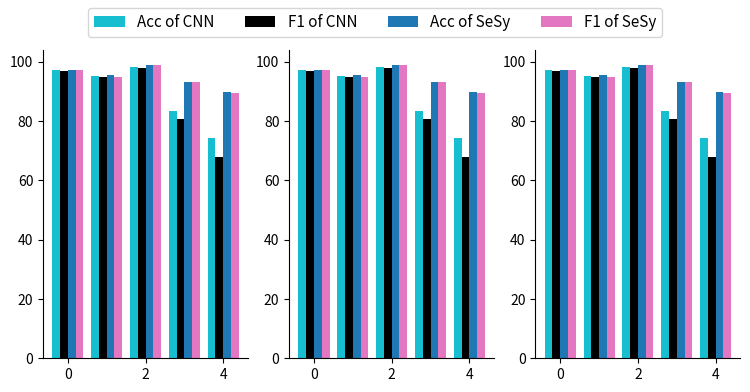

Python code for this plot:
import csv
import matplotlib.pyplot as plt
import numpy as np
import os

#
# 1. tab:blue
#
# 2. tab:orange
#
# 3. tab:green
#
# 4. tab:red
#
# 5. tab:purple
#
# 6. tab:brown
#
# 7. tab:pink
#
# 8. tab:gray
#
# 9. tab:olive
#
# 10. tab:cyan


def process():
    with open("tmp.txt", "r", encoding="utf8") as f_in:
        reader = csv.reader(f_in)
        with open("tmp2.csv", "w", encoding="utf-8") as f_out:
            writer = csv.writer(f_out)
            for item in reader:
                item = item[0].split("\t")
                print(item)
                writer.writerow([item_.split("+")[0] for item_ in item])
                # writer.writerow(["$"+"_{".join(item_.split("+"))+"}$" for item_ in item])


def process2():
    with open("data.txt", "r", encoding="utf8") as f_in:
        reader = csv.reader(f_in)
        out_str = "["
        for item in reader:
            item = item[0].split("\t")
            try:
                item = [float(i.split("+")[0]) for i in item]
            except:
                print(item)
                continue
            out_str_row = "["
            for item_ in item:
                out_str_row += "{:.2f},".format(item_)
            out_str_row += "],\n"
            out_str += out_str_row
        out_str += "]"
        print(out_str)


def plot1():
    # baselines plot

    fig = plt.figure(figsize=(9, 6))
    plt.subplots_adjust(hspace=0.4, wspace=0.3)
    labels = ["TS-FCN", "TS-RNN", "TS-CSW", "TS-ATT", "TS-GNN"]
    colors = ["tab:green", "tab:cyan", "tab:blue", "tab:pink", "tab:purple"]
    # colors = ["green", "tab:green", "tab:blue", "blue", "tab:purple"]

    plt.subplot(2, 3, 1)
    n_components_range = range(1, 6)
    f1_means = [
        [36.14, 22.79, 18.29, 12.45, 0.83],
        [73.27, 68.19, 59.82, 46.99, 32.71],
        [75.37, 67.46, 60.62, 49.36, 33.05],
        [74.11, 67.63, 60.15, 48.19, 29.73],
        [72.22, 65.98, 56.43, 42.78, 26.09]
    ]
    for i in range(5):
        xpos = np.array(n_components_range) + 0.15 * (i - 2)
        plt.bar(
            xpos,
            f1_means[i],
            width=0.15,
            color=colors[i],
            label=labels[i]
        )
    plt.ylim(0, 110)
    plt.xticks(n_components_range, ["50%", "40%", "30%", "20%", "10%"],)
    # plt.legend(["TS-FCN", "TS-RNN","TS-CSW", "LSTMATT", "GNN"], loc=9,prop={'size': 8}, ncol=3)
    plt.xlabel("SRS")
    plt.ylabel("$F_1$ score")
    plt.title("Tweet AC")
    fig.legend(labels, loc="upper center", ncol=5, prop={'size': 12})
    plt.hlines(50, 0.5, 5.5, color="red", ls="--")
    ax = plt.gca()
    ax.spines['top'].set_visible(False)
    ax.spines["right"].set_visible(False)
    # plt.text(0.4, 55, "50 $F_1$", fontsize=14)

    plt.subplot(2, 3, 4)
    n_components_range = range(1, 6)
    f1_means = [
        [43.31, 30.47, 7.95, 4.77, 0.21],
        [56.99, 49.87, 40.78, 21.25, 9.62],
        [64.22, 55.76, 45.42, 28.95, 13.30],
        [50.85, 41.31, 27.81, 16.58, 7.85],
        [62.41, 42.49, 31.35, 25.06, 4.81]
    ]
    for i in range(5):
        xpos = np.array(n_components_range) + 0.15 * (i - 2)
        plt.bar(
            xpos,
            f1_means[i],
            width=0.15,
            color=colors[i],
            label=labels[i]
        )
    plt.ylim(0, 110)
    plt.xticks(n_components_range, ["50%", "40%", "30%", "20%", "10%"],)
    # plt.legend(["TS-FCN", "TS-RNN","TS-CSW", "LSTMATT", "GNN"], loc=9,prop={'size': 8}, ncol=3)
    plt.xlabel("SRS")
    plt.ylabel("$F_1$ score")
    plt.title("Tweet ADG")
    plt.hlines(50, 0.5, 5.5, color="red", ls="--")
    ax = plt.gca()
    ax.spines['top'].set_visible(False)
    ax.spines["right"].set_visible(False)
    # plt.text(0.4, 55, "50 $F_1$", fontsize=14)

    plt.subplot(2, 3, 2)
    n_components_range = range(1, 6)
    f1_means = [
        [36.35, 30.43, 19.96, 12.42, 0.00],
        [65.55, 60.52, 53.30, 43.11, 24.23],
        [72.30, 62.47, 54.43, 36.91, 27.33],
        [64.16, 60.30, 52.29, 39.92, 26.11],
        [69.01, 60.46, 52.45, 39.57, 23.84]
    ]
    for i in range(5):
        xpos = np.array(n_components_range) + 0.15 * (i - 2)
        plt.bar(
            xpos,
            f1_means[i],
            width=0.15,
            color=colors[i],
            label=labels[i]
        )
    plt.ylim(0, 110)
    plt.xticks(n_components_range, ["50%", "40%", "30%", "20%", "10%"],)
    # plt.legend(["TS-FCN", "TS-RNN","TS-CSW", "LSTMATT", "GNN"], loc=9,prop={'size': 8}, ncol=3)
    plt.xlabel("SRS")
    plt.ylabel("$F_1$ score")
    plt.title("Reddit AC")
    plt.hlines(50, 0.5, 5.5, color="red", ls="--")
    ax = plt.gca()
    ax.spines['top'].set_visible(False)
    ax.spines["right"].set_visible(False)
    # plt.text(0.4, 55, "50 $F_1$", fontsize=14)

    plt.subplot(2, 3, 5)
    n_components_range = range(1, 6)
    f1_means = [
        [33.10, 14.22, 5.96, 4.38, 0.09],
        [41.27, 34.32, 25.29, 13.73, 5.08],
        [49.36, 45.50, 19.90, 12.46, 15.13],
        [41.01, 31.39, 22.59, 13.74, 4.70],
        [45.43, 42.88, 33.34, 24.88, 7.00]
    ]
    for i in range(5):
        xpos = np.array(n_components_range) + 0.15 * (i - 2)
        plt.bar(
            xpos,
            f1_means[i],
            width=0.15,
            color=colors[i],
            label=labels[i]
        )
    plt.ylim(0, 110)
    plt.xticks(n_components_range, ["50%", "40%", "30%", "20%", "10%"],)
    # plt.legend(["TS-FCN", "TS-RNN","TS-CSW", "LSTMATT", "GNN"], loc=9,prop={'size': 8}, ncol=3)
    plt.xlabel("SRS")
    plt.ylabel("$F_1$ score")
    plt.title("Reddit ADG")
    plt.hlines(50, 0.5, 5.5, color="red", ls="--")
    ax = plt.gca()
    ax.spines['top'].set_visible(False)
    ax.spines["right"].set_visible(False)
    # plt.text(0.4, 55, "50 $F_1$", fontsize=14)

    plt.subplot(2, 3, 3)
    n_components_range = range(1, 6)
    f1_means = [
        [0.80, 0.40,  0.80, 0, 0.00],
        [16.92, 12.60, 11.43, 4.39, 2.41],
        [13.16, 7.98, 6.19, 6.51, 5.97],
        [17.47, 12.01, 8.28, 5.78, 1.14],
        [23.42, 17.45, 15.62, 9.82, 0.98]
    ]
    for i in range(5):
        xpos = np.array(n_components_range) + 0.15 * (i - 2)
        plt.bar(
            xpos,
            f1_means[i],
            width=0.15,
            color=colors[i],
            label=labels[i]
        )
    plt.ylim(0, 110)
    plt.xticks(n_components_range, ["50%", "40%", "30%", "20%", "10%"], )
    # plt.legend(["TS-FCN", "TS-RNN","TS-CSW", "LSTMATT", "GNN"], loc=9,prop={'size': 8}, ncol=3)
    plt.xlabel("SRS")
    plt.ylabel("$F_1$ score")
    plt.title("Weibo AC")
    plt.hlines(50, 0.5, 5.5, color="red", ls="--")
    ax = plt.gca()
    ax.spines['top'].set_visible(False)
    ax.spines["right"].set_visible(False)
    # plt.text(0.4, 55, "50 $F_1$", fontsize=14)

    plt.subplot(2, 3, 6)
    n_components_range = range(1, 6)
    f1_means = [
        [2.84, 0.72, 0.87, 0.00, 0.00],
        [12.58, 10.21, 6.42, 1.58, 2.77],
        [17.55, 5.41, 4.92, 4.87, 8.14],
        [11.14, 9.84, 6.21, 2.62, 2.25],
        [33.41, 27.59, 13.38, 6.72, 1.12]
    ]
    for i in range(5):
        xpos = np.array(n_components_range) + 0.15 * (i - 2)
        plt.bar(
            xpos,
            f1_means[i],
            width=0.15,
            color=colors[i],
            label=labels[i]
        )
    plt.ylim(0, 110)
    plt.xticks(n_components_range, ["50%", "40%", "30%", "20%", "10%"], )
    # plt.legend(["TS-FCN", "TS-RNN","TS-CSW", "LSTMATT", "GNN"], loc=9,prop={'size': 8}, ncol=3)
    plt.xlabel("SRS")
    plt.ylabel("$F_1$ score")
    plt.title("Weibo ADG")
    plt.hlines(50, 0.5, 5.5, color="red", ls="--")
    ax = plt.gca()
    ax.spines['top'].set_visible(False)
    ax.spines["right"].set_visible(False)
    # plt.text(0.4, 55, "50 $F_1$", fontsize=14)
    # fig.legend(labels, loc="upper center", ncol=5)
    plt.savefig("fig4-1.pdf", bbox_inches="tight")
    plt.show()


def plot2():
    plt.figure(figsize=(9, 5))
    plt.subplots_adjust(hspace=0.5, wspace=0.3)
    colors = ["tab:green", "tab:cyan", "tab:blue", "tab:pink", "tab:purple"]

    ax1 = plt.subplot(2, 2, 1)
    ax2 = ax1.twinx()
    n_components_range = range(0, 5)
    f1_means = [
        [1.06, 0.01, 0.81, 0.68, 0.29],
        [0.22, 0.63, 0.65, 0.53, 0.37],
        [2.92, 0.76, 1.21, 0.29, 0.79],
        [0.48, 0.86, 0.81, 0.55, 0.13],
        [0.33, 1.60, 0.85, 2.42, 0.05]
    ]
    # f1_relatives = [
    #     [1.57,0.01,0.99,0.22,0.95],
    #     [0.28,0.78,0.76,1.22,0.93],
    #     [3.84,0.94,1.41,0.72,0.91],
    #     [0.63,1.06,0.94,0.69,1.23],
    #     [0.46,2.09,1.02,3.00,0.81]
    # ]
    # for i, f1_mean in enumerate(f1_means):
    #     ax1.plot(f1_mean, c=colors[i])

    # for i, f1_relative in enumerate(f1_relatives):
    #     ax2.plot(f1_relative,"o-", c=colors[i], )
    # plt.ylim(0, 110)
    # ax1.set_ylim(0,4)
    # ax2.set_ylim(0,4)
    plt.xticks(n_components_range, ["50%", "40%", "30%", "20%", "10%"][::-1], )
    plt.legend(["TS-FCN", "TS-RNN", "TS-CSW", "LSTMATT", "GNN"],
               loc=9, prop={'size': 8}, ncol=3)
    plt.xlabel("SRS")
    plt.ylabel("$F_1$ score")
    plt.title("Reddit VLC BPW=4.17")

    # plt.hlines(50, 0.5, 5.5, color="red", ls="--")
    ax = plt.gca()
    ax.spines['top'].set_visible(False)
    ax.spines["right"].set_visible(False)

    plt.savefig("fig3-5.pdf", bbox_inches="tight")
    plt.show()


def plot3():
    fig = plt.figure(figsize=(18, 8))
    plt.subplots_adjust(hspace=0.5, wspace=0.2)
    colors = ["tab:green", "tab:cyan", "tab:blue", "tab:pink", "tab:purple"]
    labels = ["TS-FCN", "TS-RNN", "TS-CSW", "TS-ATT", "TS-GNN"]
    n_components_range = range(0, 10)

    ax1 = plt.subplot(3, 2, 1)
    plt.xticks(n_components_range, ["0.45", "1.46", "2.38", "3.23",
                                    "4.00", "4.69", "5.30", "5.82", "5.28", "6.71"], rotation=45)
    f1_gains = [
        [1.4, 1.58, 2.15, -0.29, 2.13, 5.62, 16.4, 34.61, 20.54, 8.54],
        [0.54, 0.1, 0.18, 0.6, 0.49, 0.22, 2.85, 1.86, 0.77, 1.96],
        [1.55, 0.06, 0.34, 0.18, 1.23, 1.34, 2.85, 3.58, 1.77, 1.75, ],
        [1.6, 0.02, 0.5, 0.14, 0.76, 0.78, 1.32, 5.19, 1.33, 0.81],
        [1.36, 0.95, 1.3, 1.3, 1.57, 1.12, 4.98, 4.21, 12.41, 6.75]
    ]
    f1_means = [
        [86.21, 84.93, 79.33, 77.74, 69.13, 59.13, 37.70, 12.97, 3.36, 0.00],
        [89.21, 89.00, 84.19, 82.02, 75.67, 74.03, 64.13, 54.77, 35.02, 24.23],
        [88.88, 89.51, 84.86, 81.49, 74.89, 72.58, 61.63, 55.01, 38.87, 27.33],
        [88.88, 88.92, 84.42, 81.58, 65.59, 72.88, 64.02, 52.35, 34.53, 26.11],
        [87.72, 86.86, 81.87, 77.84, 70.74, 64.17, 52.78, 45.73, 26.82, 23.84],
    ]
    for i in range(5):
        xpos = np.array(n_components_range) + 0.15 * (i - 2)
        ax1.bar(
            xpos,
            f1_gains[i],
            width=0.15,
            color=colors[i],
            label=labels[i]
        )
    # plt.legend(["TS-FCN", "TS-RNN", "TS-CSW", "LSTMATT", "GNN"], loc=2, prop={'size': 9}, ncol=3)
    ax2 = ax1.twinx()
    for i, f1_mean in enumerate(f1_means):
        ax2.plot(f1_mean, label=labels[i],
                 c=colors[i], linewidth=2.5, alpha=0.8)
    ax1.set_ylabel("$F_1$ gains")
    ax1.set_ylim(0, 10)
    ax2.set_ylabel("$F_1$ of baselines")
    # ax2.set_ylim(0, 140)

    ax1.set_xlabel("BPW", loc="right", fontsize=12)
    plt.title("Reddit AC SRS=10%")

    ax1 = plt.subplot(3, 2, 2)
    plt.xticks(n_components_range, ["0.45", "1.46", "2.38", "3.23",
                                    "4.00", "4.69", "5.30", "5.82", "5.28", "6.71"], rotation=45)
    f1_gains = [
        [2.9, 1.76, 1.19, 0.73, 0.54, 0.63, 1.85, 5.35, 8.37, 16.49],
        [0.21, 0.19, 0.24, 0.17, 0.5, 0.75, 0.97, 1.42, 2.8, 0.72, ],
        [0.09, 0.11, 0.24, 0.06, 0.43, 1.07, 1.46, 0.05, 0.24, 0.83],
        [0.06, 0.27, 0.23, 0.31, 0.59, 1.12, 1.43, 1.78, 1.81, 1.65],
        [0.07, 0.25, 0.16, 0.11, 0.38, 0.84, 0.97, 1.95, 1.43, -0.1]
    ]
    f1_means = [
        [90.29, 90.55, 88.70, 87.74, 85.60, 83.70, 79.44, 70.56, 58.70, 36.35],
        [95.33, 94.70, 93.12, 91.79, 89.70, 87.80, 85.70, 81.29, 74.63, 65.55],
        [95.50, 95.12, 93.63, 91.55, 89.25, 88.02, 85.19, 83.19, 77.62, 72.30],
        [95.31, 94.62, 93.28, 92.00, 89.90, 88.15, 85.44, 80.77, 74.75, 64.16],
        [95.01, 93.84, 92.12, 90.86, 88.23, 85.79, 83.26, 79.10, 74.61, 68.81],
    ]
    for i in range(5):
        xpos = np.array(n_components_range) + 0.15 * (i - 2)
        ax1.bar(
            xpos,
            f1_gains[i],
            width=0.15,
            color=colors[i],
            label=labels[i]
        )
    # plt.legend(["TS-FCN", "TS-RNN", "TS-CSW", "LSTMATT", "GNN"], loc=2, prop={'size': 9}, ncol=3)
    ax2 = ax1.twinx()
    for i, f1_mean in enumerate(f1_means):
        ax2.plot(f1_mean, label=labels[i],
                 c=colors[i], linewidth=2.5, alpha=0.8)
    ax1.set_ylabel("$F_1$ gains")
    ax1.set_ylim(0, 10)
    ax2.set_ylabel("$F_1$ of baselines")
    # ax2.set_ylim(0, 140)
    plt.xlabel("BPW")
    plt.title("Reddit AC SRS=50%")

    ax1 = plt.subplot(3, 2, 3)
    plt.xticks(n_components_range, ["0.37", "1.39", "2.40", "3.23",
                                    "4.18", "4.96", "5.68", "6.33", "6.94", "7.54"], rotation=45)
    f1_gains = [
        [3.94, 3.97, 0.3, 0.18, 4.14, 5.07, 12.7, 32, 25.81, 16.19],
        [7.07, 3.56, 5.28, -0.06, 0.19, 0.08, -1.62, 0.09, 2.53, 3.22],
        [7.08, 5.48, 5.79, 0.43, 4.65, 1.7, 0.59, 0.69, 2.2, 1.59, ],
        [6.97, 5.94, 6, -0.54, 0.98, 1.32, 0.89, 2.26, 6.65, 4.6],
        [5.32, 4.53, 4.49, 0.68, 2.97, 1.02, 2.75, 5.69, 5.06, 8.51]
    ]
    f1_means = [
        [58.34, 59.77, 61.49, 63.34, 50.08, 54.15, 32.51, 4.98, 2.21, 0.83],
        [62.71, 66.08, 64.68, 69.74, 63.60, 71.43, 65.38, 53.63, 47.29, 32.71],
        [63.42, 65.55, 64.19, 71.44, 61.32, 70.85, 65.61, 54.18, 51.19, 33.05],
        [62.98, 64.18, 62.44, 70.42, 61.07, 70.07, 63.80, 52.56, 44.02, 29.73],
        [60.43, 61.99, 62.11, 66.55, 56.67, 65.26, 57.56, 44.48, 39.69, 26.09],
    ]
    for i in range(5):
        xpos = np.array(n_components_range) + 0.15 * (i - 2)
        ax1.bar(
            xpos,
            f1_gains[i],
            width=0.15,
            color=colors[i],
            label=labels[i]
        )
    # plt.legend(["TS-FCN", "TS-RNN", "TS-CSW", "LSTMATT", "GNN"], loc=2, prop={'size': 9}, ncol=3)
    ax2 = ax1.twinx()
    for i, f1_mean in enumerate(f1_means):
        ax2.plot(f1_mean, label=labels[i],
                 c=colors[i], linewidth=2.5, alpha=0.8)
    ax1.set_ylabel("$F_1$ gains")
    ax1.set_ylim(0, 10)
    ax2.set_ylabel("$F_1$ of baselines")
    # ax2.set_ylim(0, 140)
    plt.xlabel("BPW")
    plt.title("Tweet AC SRS=10%")

    ax1 = plt.subplot(3, 2, 4)
    plt.xticks(n_components_range, ["0.37", "1.39", "2.40", "3.23",
                                    "4.18", "4.96", "5.68", "6.33", "6.94", "7.54"], rotation=45)
    f1_gains = [
        [-0.32, -0.14, 0.17, 0.02, 5.75, 4.64, 3.26, 8.23, 20.85, 23.95],
        [0.36, 0.05, 0.6, 0.04, -0.09, 0.31, 0.07, 0.24, 0.29, 2.97],
        [0.16, -0.29, -0.06, -0.57, -0.35, 0.54, 0.07, -0.07, 2.03, 2.44],
        [0.04, 0.16, 0.56, 0.16, 0.39, 0.02, -0.13, 0.13, 0.06, 1.14],
        [0.52, 0.64, 0.07, -0.45, 0.09, -0.21, 0.53, 0.13, 3.25, 1.24]
    ]
    f1_means = [
        [89.83, 88.57, 86.07, 85.31, 77.51, 77.39, 74.26, 63.52, 46.30, 36.14],
        [93.74, 92.90, 91.41, 91.26, 90.62, 89.11, 87.99, 85.18, 80.29, 73.29],
        [94.72, 94.33, 92.91, 91.97, 91.23, 88.85, 88.25, 86.19, 80.40, 75.37],
        [93.88, 92.73, 91.44, 91.30, 90.46, 88.67, 87.88, 85.34, 81.04, 74.11],
        [92.63, 91.98, 90.19, 90.27, 88.82, 87.84, 85.20, 82.90, 76.03, 72.22],
    ]
    for i in range(5):
        xpos = np.array(n_components_range) + 0.15 * (i - 2)
        ax1.bar(
            xpos,
            f1_gains[i],
            width=0.15,
            color=colors[i],
            label=labels[i]
        )
    # plt.legend(["TS-FCN", "TS-RNN", "TS-CSW", "LSTMATT", "GNN"], loc=2, prop={'size': 9}, ncol=3)
    ax2 = ax1.twinx()
    for i, f1_mean in enumerate(f1_means):
        ax2.plot(f1_mean, label=labels[i],
                 c=colors[i], linewidth=2.5, alpha=0.8)
    ax1.set_ylabel("$F_1$ gains")
    ax1.set_ylim(0, 10)
    ax2.set_ylabel("$F_1$ of baselines")
    # ax2.set_ylim(0, 140)
    plt.xlabel("BPW")
    plt.title("Tweet AC SRS=50%")

    ax1 = plt.subplot(3, 2, 5)
    plt.xticks(n_components_range, ["0.24", "1.17", "2.00", "2.66", "3.27", "3.76", "4.20", "4.52", "4.88", "5.09"],
               rotation=45)
    f1_gains = [
        [20.7, 16.36, 33.69, 30.48, 29.57, 20.51, 8.36, 11.09, 6.72, 8.46],
        [6.18, 5.68, 14.96, 16.06, 11.13, 11.95, 11.21, 6.98, 11.18, 7.28],
        [13.3, 9.66, 15.19, 16.58, 11.26, 7.75, 11.15, 9.21, 6.64, 1.82],
        [8.43, 3.61, 13.63, 13.39, 10.17, 11.59, 7.14, 6.92, 5.07, 3.34],
        [9.95, 8.97, 16.24, 22.82, 17.46, 18.85, 17.92, 12.74, 10.42, 11.18]
    ]
    f1_means = [
        [49.21, 38.29, 11.48, 0, 0, 0, 0, 0, 0, 0],
        [66.58, 52.31, 35.89, 17.47, 14.08, 6.34, 3.55, 3.75, 1.32, 2.41],
        [65.12, 52.25, 36.00, 15.87, 12.44, 7.69, 2.13, 5.12, 5.26, 5.97],
        [64.87, 53.77, 36.46, 18.41, 14.86, 6.36, 2.77, 4.05, 3.11, 1.14],
        [61.86, 46.09, 28.40, 6.17, 7.49, 2.61, 1.02, 1.07, 1.16, 0.98],
    ]
    for i in range(5):
        xpos = np.array(n_components_range) + 0.15 * (i - 2)
        ax1.bar(
            xpos,
            f1_gains[i],
            width=0.15,
            color=colors[i],
            label=labels[i]
        )
    # plt.legend(["TS-FCN", "TS-RNN", "TS-CSW", "LSTMATT", "GNN"], loc=2, prop={'size': 9}, ncol=3)
    ax2 = ax1.twinx()
    for i, f1_mean in enumerate(f1_means):
        ax2.plot(f1_mean, label=labels[i],
                 c=colors[i], linewidth=2.5, alpha=0.8)
    ax1.set_ylabel("$F_1$ gains")
    ax1.set_ylim(0, 30)
    ax2.set_ylabel("$F_1$ of baselines")
    # ax2.set_ylim(0, 140)
    plt.xlabel("BPW")
    plt.title("Weibo AC SRS=10%")

    ax1 = plt.subplot(3, 2, 6)
    plt.xticks(n_components_range, ["0.24", "1.17", "2.00", "2.66", "3.27", "3.76", "4.20", "4.52", "4.88", "5.09"],
               rotation=45)
    f1_gains = [
        [7.41, 19.48, 28.66, 36.14, 47.45, 55.61, 50.63, 51.72, 48.67, 51.15],
        [2.83, 5.8, 12.94, 17.66, 22.5, 23.56, 26.13, 29.77, 29.42, 30.49],
        [3.82, 7.42, 13.61, 18.17, 28.82, 28.71, 39.23, 40.12, 33.58, 34.15],
        [3.36, 6.63, 11.44, 15.6, 23.28, 26.19, 24.19, 29.23, 24.55, 22.45],
        [3.01, 8.92, 19.2, 20.92, 28.36, 27.15, 27.15, 39.92, 27.16, 40.31]
    ]
    f1_means = [
        [82.28, 66.34, 52.07, 41.46, 24.86, 10.37, 10.58, 2.44, 3.42, 0.80],
        [89.32, 80.84, 68.86, 60.14, 44.87, 36.57, 28.99, 23.20, 19.64, 16.92],
        [89.23, 80.14, 69.45, 59.11, 40.44, 32.82, 21.86, 15.12, 19.39, 13.16],
        [89.17, 80.38, 69.97, 60.65, 44.08, 35.19, 27.79, 21.17, 16.93, 17.47],
        [88.00, 76.30, 60.34, 53.07, 44.39, 43.39, 39.48, 27.16, 37.52, 23.42],
    ]
    for i in range(5):
        xpos = np.array(n_components_range) + 0.15 * (i - 2)
        ax1.bar(
            xpos,
            f1_gains[i],
            width=0.15,
            color=colors[i],
            label=labels[i]
        )
    # plt.legend(["TS-FCN", "TS-RNN", "TS-CSW", "LSTMATT", "GNN"], loc=2, prop={'size': 9}, ncol=3)
    ax2 = ax1.twinx()
    for i, f1_mean in enumerate(f1_means):
        ax2.plot(f1_mean, label=labels[i],
                 c=colors[i], linewidth=2.5, alpha=0.8)
    ax1.set_ylabel("$F_1$ gains")
    ax1.set_ylim(0, 30)
    ax2.set_ylabel("$F_1$ of baselines")
    # ax2.set_ylim(0, 140)
    plt.xlabel("BPW")
    plt.title("Weibo AC SRS=50%")

    fig.legend(labels, loc="upper center", ncol=5, prop={'size': 15})
    plt.savefig("fig3-5.pdf", bbox_inches="tight")
    plt.show()


def plot4():
    fig = plt.figure(figsize=(18, 8))
    plt.subplots_adjust(hspace=0.5, wspace=0.2)
    colors = ["tab:green", "tab:cyan", "tab:blue", "tab:pink", "tab:purple"]
    labels = ["TS-FCN", "TS-RNN", "TS-CSW", "TS-ATT", "TS-GNN"]
    n_components_range = range(0, 10)

    ax1 = plt.subplot(3, 2, 1)
    plt.xticks(n_components_range, ["0.45", "1.46", "2.38", "3.23",
                                    "4.00", "4.69", "5.30", "5.82", "5.28", "6.71"], rotation=45)
    f1_gains = [
        [1.4, 1.58, 2.15, -0.29, 2.13, 5.62, 16.4, 34.61, 20.54, 8.54],
        [0.54, 0.1, 0.18, 0.6, 0.49, 0.22, 2.85, 1.86, 0.77, 1.96],
        [1.55, 0.06, 0.34, 0.18, 1.23, 1.34, 2.85, 3.58, 1.77, 1.75, ],
        [1.6, 0.02, 0.5, 0.14, 0.76, 0.78, 1.32, 5.19, 1.33, 0.81],
        [1.36, 0.95, 1.3, 1.3, 1.57, 1.12, 4.98, 4.21, 12.41, 6.75]
    ]
    f1_means = [
        [86.21, 84.93, 79.33, 77.74, 69.13, 59.13, 37.70, 12.97, 3.36, 0.00],
        [89.21, 89.00, 84.19, 82.02, 75.67, 74.03, 64.13, 54.77, 35.02, 24.23],
        [88.88, 89.51, 84.86, 81.49, 74.89, 72.58, 61.63, 55.01, 38.87, 27.33],
        [88.88, 88.92, 84.42, 81.58, 65.59, 72.88, 64.02, 52.35, 34.53, 26.11],
        [87.72, 86.86, 81.87, 77.84, 70.74, 64.17, 52.78, 45.73, 26.82, 23.84],
    ]
    f1_gains = np.array(f1_gains)
    f1_means = np.array(f1_means)
    for i in range(5):
        xpos = np.array(n_components_range) + 0.15 * (i - 2)
        ax1.bar(
            xpos,
            f1_means[i],
            width=0.15,
            color=colors[i],
            label=labels[i], alpha=0.

        )

    for i in range(5):
        xpos = np.array(n_components_range) + 0.15 * (i - 2)
        ax1.bar(
            xpos,
            bottom=f1_means[i],
            height=f1_gains[i],
            width=0.15,
            color=colors[i],
            label=labels[i],
        )

    # plt.legend(["TS-FCN", "TS-RNN", "TS-CSW", "LSTMATT", "GNN"], loc=2, prop={'size': 9}, ncol=3)
    # ax2 = ax1.twinx()
    # for i, f1_mean in enumerate(f1_means):
    #     ax2.plot(f1_mean, label=labels[i], c=colors[i])
    ax1.set_ylabel("$F_1$ scores")
    # ax1.set_ylim(0, 10)
    # ax2.set_ylabel("$F_1$ of baselines")
    # ax2.set_ylim(0, 140)

    plt.xlabel("BPW")
    plt.title("Reddit AC SRS=10%")

    ax1 = plt.subplot(3, 2, 2)
    plt.xticks(n_components_range, ["0.45", "1.46", "2.38", "3.23",
                                    "4.00", "4.69", "5.30", "5.82", "5.28", "6.71"], rotation=45)
    f1_gains = [
        [2.9, 1.76, 1.19, 0.73, 0.54, 0.63, 1.85, 5.35, 8.37, 16.49],
        [0.21, 0.19, 0.24, 0.17, 0.5, 0.75, 0.97, 1.42, 2.8, 0.72, ],
        [0.09, 0.11, 0.24, 0.06, 0.43, 1.07, 1.46, 0.05, 0.24, 0.83],
        [0.06, 0.27, 0.23, 0.31, 0.59, 1.12, 1.43, 1.78, 1.81, 1.65],
        [0.07, 0.25, 0.16, 0.11, 0.38, 0.84, 0.97, 1.95, 1.43, -0.1]
    ]
    f1_means = [
        [90.29, 90.55, 88.70, 87.74, 85.60, 83.70, 79.44, 70.56, 58.70, 36.35],
        [95.33, 94.70, 93.12, 91.79, 89.70, 87.80, 85.70, 81.29, 74.63, 65.55],
        [95.50, 95.12, 93.63, 91.55, 89.25, 88.02, 85.19, 83.19, 77.62, 72.30],
        [95.31, 94.62, 93.28, 92.00, 89.90, 88.15, 85.44, 80.77, 74.75, 64.16],
        [95.01, 93.84, 92.12, 90.86, 88.23, 85.79, 83.26, 79.10, 74.61, 68.81],
    ]
    for i in range(5):
        xpos = np.array(n_components_range) + 0.15 * (i - 2)
        ax1.bar(
            xpos,
            f1_gains[i],
            width=0.15,
            color=colors[i],
            label=labels[i]
        )
    # plt.legend(["TS-FCN", "TS-RNN", "TS-CSW", "LSTMATT", "GNN"], loc=2, prop={'size': 9}, ncol=3)
    ax2 = ax1.twinx()
    for i, f1_mean in enumerate(f1_means):
        ax2.plot(f1_mean, label=labels[i], c=colors[i])
    ax1.set_ylabel("$F_1$ gains")
    ax1.set_ylim(0, 10)
    ax2.set_ylabel("$F_1$ of baselines")
    # ax2.set_ylim(0, 140)
    plt.xlabel("BPW")
    plt.title("Reddit AC SRS=50%")

    ax1 = plt.subplot(3, 2, 3)
    plt.xticks(n_components_range, ["0.37", "1.39", "2.40", "3.23",
                                    "4.18", "4.96", "5.68", "6.33", "6.94", "7.54"], rotation=45)
    f1_gains = [
        [3.94, 3.97, 0.3, 0.18, 4.14, 5.07, 12.7, 32, 25.81, 16.19],
        [7.07, 3.56, 5.28, -0.06, 0.19, 0.08, -1.62, 0.09, 2.53, 3.22],
        [7.08, 5.48, 5.79, 0.43, 4.65, 1.7, 0.59, 0.69, 2.2, 1.59, ],
        [6.97, 5.94, 6, -0.54, 0.98, 1.32, 0.89, 2.26, 6.65, 4.6],
        [5.32, 4.53, 4.49, 0.68, 2.97, 1.02, 2.75, 5.69, 5.06, 8.51]
    ]
    f1_means = [
        [58.34, 59.77, 61.49, 63.34, 50.08, 54.15, 32.51, 4.98, 2.21, 0.83],
        [62.71, 66.08, 64.68, 69.74, 63.60, 71.43, 65.38, 53.63, 47.29, 32.71],
        [63.42, 65.55, 64.19, 71.44, 61.32, 70.85, 65.61, 54.18, 51.19, 33.05],
        [62.98, 64.18, 62.44, 70.42, 61.07, 70.07, 63.80, 52.56, 44.02, 29.73],
        [60.43, 61.99, 62.11, 66.55, 56.67, 65.26, 57.56, 44.48, 39.69, 26.09],
    ]
    for i in range(5):
        xpos = np.array(n_components_range) + 0.15 * (i - 2)
        ax1.bar(
            xpos,
            f1_gains[i],
            width=0.15,
            color=colors[i],
            label=labels[i]
        )
    # plt.legend(["TS-FCN", "TS-RNN", "TS-CSW", "LSTMATT", "GNN"], loc=2, prop={'size': 9}, ncol=3)
    ax2 = ax1.twinx()
    for i, f1_mean in enumerate(f1_means):
        ax2.plot(f1_mean, label=labels[i], c=colors[i])
    ax1.set_ylabel("$F_1$ gains")
    ax1.set_ylim(0, 10)
    ax2.set_ylabel("$F_1$ of baselines")
    # ax2.set_ylim(0, 140)
    plt.xlabel("BPW")
    plt.title("Tweet AC SRS=10%")

    ax1 = plt.subplot(3, 2, 4)
    plt.xticks(n_components_range, ["0.37", "1.39", "2.40", "3.23",
                                    "4.18", "4.96", "5.68", "6.33", "6.94", "7.54"], rotation=45)
    f1_gains = [
        [-0.32, -0.14, 0.17, 0.02, 5.75, 4.64, 3.26, 8.23, 20.85, 23.95],
        [0.36, 0.05, 0.6, 0.04, -0.09, 0.31, 0.07, 0.24, 0.29, 2.97],
        [0.16, -0.29, -0.06, -0.57, -0.35, 0.54, 0.07, -0.07, 2.03, 2.44],
        [0.04, 0.16, 0.56, 0.16, 0.39, 0.02, -0.13, 0.13, 0.06, 1.14],
        [0.52, 0.64, 0.07, -0.45, 0.09, -0.21, 0.53, 0.13, 3.25, 1.24]
    ]
    f1_means = [
        [89.83, 88.57, 86.07, 85.31, 77.51, 77.39, 74.26, 63.52, 46.30, 36.14],
        [93.74, 92.90, 91.41, 91.26, 90.62, 89.11, 87.99, 85.18, 80.29, 73.29],
        [94.72, 94.33, 92.91, 91.97, 91.23, 88.85, 88.25, 86.19, 80.40, 75.37],
        [93.88, 92.73, 91.44, 91.30, 90.46, 88.67, 87.88, 85.34, 81.04, 74.11],
        [92.63, 91.98, 90.19, 90.27, 88.82, 87.84, 85.20, 82.90, 76.03, 72.22],
    ]
    for i in range(5):
        xpos = np.array(n_components_range) + 0.15 * (i - 2)
        ax1.bar(
            xpos,
            f1_gains[i],
            width=0.15,
            color=colors[i],
            label=labels[i]
        )
    # plt.legend(["TS-FCN", "TS-RNN", "TS-CSW", "LSTMATT", "GNN"], loc=2, prop={'size': 9}, ncol=3)
    ax2 = ax1.twinx()
    for i, f1_mean in enumerate(f1_means):
        ax2.plot(f1_mean, label=labels[i], c=colors[i])
    ax1.set_ylabel("$F_1$ gains")
    ax1.set_ylim(0, 10)
    ax2.set_ylabel("$F_1$ of baselines")
    # ax2.set_ylim(0, 140)
    plt.xlabel("BPW")
    plt.title("Tweet AC SRS=50%")

    ax1 = plt.subplot(3, 2, 5)
    plt.xticks(n_components_range, ["0.24", "1.17", "2.00", "2.66", "3.27", "3.76", "4.20", "4.52", "4.88", "5.09"],
               rotation=45)
    f1_gains = [
        [20.7, 16.36, 33.69, 30.48, 29.57, 20.51, 8.36, 11.09, 6.72, 8.46],
        [6.18, 5.68, 14.96, 16.06, 11.13, 11.95, 11.21, 6.98, 11.18, 7.28],
        [13.3, 9.66, 15.19, 16.58, 11.26, 7.75, 11.15, 9.21, 6.64, 1.82],
        [8.43, 3.61, 13.63, 13.39, 10.17, 11.59, 7.14, 6.92, 5.07, 3.34],
        [9.95, 8.97, 16.24, 22.82, 17.46, 18.85, 17.92, 12.74, 10.42, 11.18]
    ]
    f1_means = [
        [49.21, 38.29, 11.48, 0, 0, 0, 0, 0, 0, 0],
        [66.58, 52.31, 35.89, 17.47, 14.08, 6.34, 3.55, 3.75, 1.32, 2.41],
        [65.12, 52.25, 36.00, 15.87, 12.44, 7.69, 2.13, 5.12, 5.26, 5.97],
        [64.87, 53.77, 36.46, 18.41, 14.86, 6.36, 2.77, 4.05, 3.11, 1.14],
        [61.86, 46.09, 28.40, 6.17, 7.49, 2.61, 1.02, 1.07, 1.16, 0.98],
    ]
    for i in range(5):
        xpos = np.array(n_components_range) + 0.15 * (i - 2)
        ax1.bar(
            xpos,
            f1_gains[i],
            width=0.15,
            color=colors[i],
            label=labels[i]
        )
    # plt.legend(["TS-FCN", "TS-RNN", "TS-CSW", "LSTMATT", "GNN"], loc=2, prop={'size': 9}, ncol=3)
    ax2 = ax1.twinx()
    for i, f1_mean in enumerate(f1_means):
        ax2.plot(f1_mean, label=labels[i], c=colors[i])
    ax1.set_ylabel("$F_1$ gains")
    ax1.set_ylim(0, 30)
    ax2.set_ylabel("$F_1$ of baselines")
    # ax2.set_ylim(0, 140)
    plt.xlabel("BPW")
    plt.title("Weibo AC SRS=10%")

    ax1 = plt.subplot(3, 2, 6)
    plt.xticks(n_components_range, ["0.24", "1.17", "2.00", "2.66", "3.27", "3.76", "4.20", "4.52", "4.88", "5.09"],
               rotation=45)
    f1_gains = [
        [7.41, 19.48, 28.66, 36.14, 47.45, 55.61, 50.63, 51.72, 48.67, 51.15],
        [2.83, 5.8, 12.94, 17.66, 22.5, 23.56, 26.13, 29.77, 29.42, 30.49],
        [3.82, 7.42, 13.61, 18.17, 28.82, 28.71, 39.23, 40.12, 33.58, 34.15],
        [3.36, 6.63, 11.44, 15.6, 23.28, 26.19, 24.19, 29.23, 24.55, 22.45],
        [3.01, 8.92, 19.2, 20.92, 28.36, 27.15, 27.15, 39.92, 27.16, 40.31]
    ]
    f1_means = [
        [82.28, 66.34, 52.07, 41.46, 24.86, 10.37, 10.58, 2.44, 3.42, 0.80],
        [89.32, 80.84, 68.86, 60.14, 44.87, 36.57, 28.99, 23.20, 19.64, 16.92],
        [89.23, 80.14, 69.45, 59.11, 40.44, 32.82, 21.86, 15.12, 19.39, 13.16],
        [89.17, 80.38, 69.97, 60.65, 44.08, 35.19, 27.79, 21.17, 16.93, 17.47],
        [88.00, 76.30, 60.34, 53.07, 44.39, 43.39, 39.48, 27.16, 37.52, 23.42],
    ]
    for i in range(5):
        xpos = np.array(n_components_range) + 0.15 * (i - 2)
        ax1.bar(
            xpos,
            f1_gains[i],
            width=0.15,
            color=colors[i],
            label=labels[i]
        )
    # plt.legend(["TS-FCN", "TS-RNN", "TS-CSW", "LSTMATT", "GNN"], loc=2, prop={'size': 9}, ncol=3)
    ax2 = ax1.twinx()
    for i, f1_mean in enumerate(f1_means):
        ax2.plot(f1_mean, label=labels[i], c=colors[i])
    ax1.set_ylabel("$F_1$ gains")
    ax1.set_ylim(0, 30)
    ax2.set_ylabel("$F_1$ of baselines")
    # ax2.set_ylim(0, 140)
    plt.xlabel("BPW")
    plt.title("Weibo AC SRS=50%")

    fig.legend(labels, loc="upper center", ncol=5, prop={'size': 15})
    plt.savefig("fig3-6.pdf", bbox_inches="tight")
    plt.show()


def plot5():
    fig = plt.figure(figsize=(10, 7.2))
    plt.subplots_adjust(hspace=0.1, wspace=0.2)
    colors = ["tab:cyan",  "tab:purple", "tab:blue", "tab:pink", "tab:green", ]
    titles = ["TS-FCN", "TS-RNN", "TS-CSW", "TS-ATT", "TS-GNN"]
    labels = ["baselines", "ours", "Mod"]
    n_components_range = range(0, 9)

    f1_only_content = [
        [67.73, 77.25, 75.99, 76.74, 71.28],
        [0.00, 24.23, 27.33, 26.11, 23.84],
        [0.29, 5.08, 15.13, 4.70, 7.00],
        [0.00, 7.02, 9.12, 7.60, 5.54],
        [0.00, 2.41, 5.97, 1.14, 0.98],
        [0.00, 2.77, 8.14, 2.25, 1.12],
        [60.98, 70.40, 70.77, 70.89, 66.25],
        [0.83, 32.71, 33.05, 29.73, 26.09],
        [0.21, 9.62, 13.30, 7.85, 9.88]
    ]
    ours = [
        [68.79, 77.47, 78.91, 77.22, 71.61],
        [8.54, 26.19, 29.08, 26.92, 30.59],
        [1.92, 6.58, 14.92, 5.33, 12.02],
        [33.45, 23.94, 19.25, 25.64, 26.50],
        [8.46, 9.69, 7.79, 4.48, 12.16],
        [6.50, 8.60, 12.61, 8.88, 10.90],
        [62.40, 69.62, 71.17, 70.51, 66.43],
        [17.02, 35.93, 34.64, 34.44, 34.60],
        [4.90, 12.94, 14.07, 11.82, 15.38]
    ]
    f1_only_context = [
        [68.54, 76.53, 75.72, 75.07, 69.58],
        [8.71, 33.86, 36.03, 24.20, 17.35],
        [2.99, 6.82, 6.51, 0.00, 2.37],
        [9.86, 10.02, 20.85, 0.00, 9.35],
        [0.75, 1.26, 5.94, 0.00, 1.27],
        [0.28, 2.68, 4.63, 0.00, 1.50],
        [61.42, 68.35, 69.51, 67.82, 64.07],
        [10.83, 30.46, 37.66, 20.83, 29.61],
        [1.07, 7.37, 9.77, 3.91, 1.90]
    ]
    f1_only_content = np.array(f1_only_content).transpose()
    f1_only_context = np.array(f1_only_context).transpose()
    ours = np.array(ours).transpose()

    for index in range(5):
        plt.subplot(5, 1, index+1)
        plt.xticks([])
        # plt.xticks(n_components_range, ["Reddit VLC", "Reddit AC","Reddit ADG", "Weibo VLC", "Weibo AC","Weibo ADG",
        #                             "Tweet VLC", "Tweet AC","Tweet ADG"],rotation=45 )
        # xpos = np.array(n_components_range) + 0.15 * (- 1)
        plt.bar(
            np.array(n_components_range) + 0.2 * (- 1),
            f1_only_content[index],
            width=0.2,
            color=colors[0],
            label=labels[0]
        )
        plt.bar(
            np.array(n_components_range) + 0.2 * 0,
            ours[index],
            width=0.2,
            color=colors[1],
            label=labels[1]
        )
        plt.bar(
            np.array(n_components_range) + 0.2 * 1,
            f1_only_context[index],
            width=0.2,
            color=colors[2],
            label=labels[2]
        )
        # plt.ylabel("$F_1$ score")
        plt.ylabel(titles[index], fontsize=11)
        ax = plt.gca()
        ax.spines['top'].set_visible(False)
        ax.spines["right"].set_visible(False)
    plt.xticks(n_components_range, ["Reddit VLC", "Reddit AC", "Reddit ADG", "Weibo VLC", "Weibo AC", "Weibo ADG",
                                    "Tweet VLC", "Tweet AC", "Tweet ADG"], rotation=45, fontsize=11)

    fig.legend(labels, loc="upper center", ncol=3, prop={'size': 15})
    plt.savefig("fig7.pdf", bbox_inches="tight")
    plt.show()


def plot6():
    # SRS=10
    # Tweet = [[63.77,63.16,62.63,62.40,62.97,62.82,],
    #     [69.61,70.40,70.98,69.62,70.20,70.54,],
    #     [70.62,70.63,70.76,71.17,72.09,70.56,],
    #     [69.80,70.18,70.61,70.51,70.70,69.85,],
    #     [66.29,66.39,65.72,66.43,67.54,67.41,],
    #     [13.83,15.14,16.16,17.02,18.13,14.97,],
    #     [34.27,34.12,35.99,35.93,34.97,36.54,],
    #     [36.08,35.52,34.09,34.64,35.95,33.08,],
    #     [35.01,35.24,34.85,34.33,34.60,34.59,],
    #     [34.44,32.29,34.47,34.60,36.69,33.89,],
    #     [2.37,4.04,7.58,4.90,9.31,6.56,],
    #     [12.38,14.32,13.35,12.94,14.83,14.11,],
    #     [16.12,16.18,14.49,14.07,16.94,14.22,],
    #     [12.52,9.31,10.29,11.82,12.91,10.87,],
    #     [10.52,12.90,13.83,15.38,14.92,13.74,],
    #     ]
    # Reddit =[[68.89, 70.07, 68.83, 68.79, 68.35, 68.42, ],
    #     [77.08, 77.23, 77.75, 77.47, 77.54, 76.24, ],
    #     [77.31, 77.43, 77.37, 78.91, 77.37, 78.43, ],
    #     [76.30, 77.08, 77.46, 77.22, 77.73, 77.32, ],
    #     [70.57, 71.21, 70.69, 71.61, 72.26, 72.02, ],
    #     [7.92, 9.01, 10.48, 8.54, 12.58, 13.69, ],
    #     [28.66, 27.82, 26.14, 26.19, 29.15, 28.71, ],
    #     [30.69, 31.90, 28.88, 29.08, 35.73, 32.53, ],
    #     [27.13, 26.45, 29.18, 26.92, 29.57, 28.50, ],
    #     [25.21, 30.25, 33.48, 30.59, 30.31, 31.40, ],
    #     [1.69, 1.14, 0.96, 1.92, 3.19, 3.71, ],
    #     [6.52, 6.38, 8.62, 6.58, 5.88, 7.33, ],
    #     [11.55, 12.71, 11.63, 14.94, 9.92, 8.23, ],
    #     [5.16, 5.20, 5.59, 5.33, 4.97, 4.67, ],
    #     [10.10, 9.81, 12.28, 12.02, 13.88, 13.56, ],
    #     ]
    # Weibo =[[21.63,34.37,27.48,33.45,30.76,29.07,],
    #     [20.44,25.10,26.46,23.94,23.80,24.22,],
    #     [19.21,20.23,19.98,19.25,23.61,23.79,],
    #     [20.66,25.40,24.24,25.64,21.29,27.35,],
    #     [25.49,29.54,28.53,26.50,29.02,29.50,],
    #     [1.66,4.99,6.29,8.46,7.27,11.88,],
    #     [4.61,6.33,6.43,9.69,8.04,8.94,],
    #     [6.73,3.73,11.60,7.79,12.51,8.43,],
    #     [2.74,6.18,5.88,4.48,4.93,4.50,],
    #     [12.04,8.94,13.15,12.16,11.11,12.96,],
    #     [0.00,1.41,7.00,6.50,8.33,12.40,],
    #     [8.37,7.65,9.24,8.60,10.89,10.09,],
    #     [10.01,8.07,13.39,12.61,7.11,8.25,],
    #     [6.96,7.16,6.64,8.88,8.66,7.52,],
    #     [10.62,10.36,12.29,10.90,9.64,10.65,],
    #     ]
    # SRS=50%
    Tweet = [
        [82.56, 82.50, 82.58, 82.64, 82.11, 82.29, ],
        [89.11, 89.37, 89.00, 89.29, 89.00, 89.31, ],
        [89.22, 89.26, 89.17, 89.24, 89.20, 89.03, ],
        [89.25, 89.16, 89.18, 89.31, 89.30, 89.22, ],
        [87.81, 87.24, 88.07, 87.96, 87.69, 87.34, ],
        [60.24, 60.51, 61.52, 60.09, 62.32, 61.27, ],
        [75.92, 76.01, 75.83, 76.24, 75.55, 76.03, ],
        [77.19, 76.98, 76.45, 77.81, 78.06, 77.31, ],
        [75.65, 76.03, 75.73, 75.25, 76.17, 75.82, ],
        [71.29, 75.05, 74.68, 73.46, 75.76, 75.41, ],
        [52.89, 50.39, 56.07, 52.70, 54.39, 54.07, ],
        [61.58, 57.92, 60.22, 56.15, 55.62, 55.26, ],
        [61.48, 67.96, 62.19, 67.41, 62.19, 64.54, ],
        [52.24, 52.01, 55.56, 52.63, 51.12, 49.80, ],
        [62.25, 60.75, 64.56, 65.35, 65.46, 64.67, ],
    ]
    Reddit = [
        [84.80, 85.04, 85.43, 85.04, 84.95, 85.29, ],
        [88.87, 88.85, 88.96, 88.86, 88.98, 88.88, ],
        [89.07, 88.97, 89.04, 88.73, 89.29, 89.41, ],
        [88.92, 88.94, 88.70, 88.53, 88.62, 89.12, ],
        [85.81, 86.67, 86.43, 86.37, 86.64, 86.43, ],
        [52.07, 54.31, 51.53, 52.84, 55.51, 54.94, ],
        [68.65, 67.81, 68.27, 66.27, 67.75, 66.53, ],
        [75.92, 71.88, 73.69, 73.13, 72.29, 71.41, ],
        [65.31, 67.39, 66.13, 65.81, 66.70, 66.64, ],
        [69.68, 69.22, 68.64, 68.71, 70.17, 68.02, ],
        [37.43, 40.38, 35.02, 41.12, 44.98, 43.87, ],
        [48.31, 46.22, 46.06, 46.43, 46.52, 47.08, ],
        [63.52, 59.34, 59.43, 54.52, 53.34, 56.41, ],
        [44.26, 44.22, 43.42, 45.90, 45.23, 44.37, ],
        [59.80, 56.17, 49.42, 56.80, 62.45, 54.90, ],
    ]
    Weibo = [
        [72.71, 73.53, 72.95, 73.75, 73.33, 73.03, ],
        [68.24, 70.25, 70.57, 69.57, 71.56, 70.49, ],
        [69.65, 68.86, 68.62, 70.25, 69.49, 68.86, ],
        [68.78, 69.90, 69.78, 70.06, 68.91, 70.34, ],
        [73.58, 73.50, 72.23, 71.13, 72.57, 71.91, ],
        [44.63, 43.84, 50.17, 51.95, 52.53, 52.83, ],
        [41.97, 44.78, 46.18, 47.41, 47.12, 48.69, ],
        [37.48, 47.86, 44.89, 47.31, 52.81, 52.57, ],
        [37.31, 43.18, 42.74, 39.92, 44.67, 44.18, ],
        [64.20, 63.72, 64.98, 63.73, 63.03, 61.89, ],
        [39.51, 44.47, 48.10, 44.19, 48.03, 48.30, ],
        [38.62, 40.62, 44.17, 40.69, 44.60, 43.90, ],
        [46.26, 46.13, 44.08, 43.61, 40.10, 47.25, ],
        [34.90, 41.73, 41.24, 42.20, 41.59, 36.47, ],
        [61.14, 58.47, 61.99, 63.14, 60.47, 62.06, ],
    ]
    Tweet = np.array(Tweet)
    Reddit = np.array(Reddit)
    Weibo = np.array(Weibo)
    fig = plt.figure(figsize=(8, 6))
    plt.subplots_adjust(hspace=0.2, wspace=0.2)
    colors = ["tab:cyan",  "tab:purple", "tab:blue",
              "black", "tab:green", "tab:pink"]
    methods = ["TS-FCN", "TS-RNN", "TS-CSW", "TS-ATT", "TS-GNN"]
    labels = ["2 heads", "4 heads", "6 heads",
              "8 heads", "10 heads", "12 heads"]
    dataset_names = ["Reddit", "Tweet", "Weibo"]
    n_components_range = range(0, 5)

    for index in range(9):
        plt.subplot(3, 3, index+1)
        plt.xticks([])
        if index <= 2:
            dataset = Reddit
        elif index <= 5:
            dataset = Tweet
        else:
            dataset = Weibo
        for k, _ in enumerate(labels):
            plt.bar(
                np.array(n_components_range) + 0.12 * (k - 2),
                dataset[5*(index % 3):5*(index % 3+1)].transpose()[k],
                width=0.12,
                color=colors[k],
                label=labels[k]
            )
        min = dataset[5*(index % 3):5*(index % 3+1)].min()
        max = dataset[5*(index % 3):5*(index % 3+1)].max()
        plt.ylim(min*0.95, max*1)
        # plt.ylabel(titles[index])
        ax = plt.gca()
        ax.spines['top'].set_visible(False)
        ax.spines["right"].set_visible(False)
        if index >= 6:
            plt.xticks(n_components_range, methods, rotation=45)
        if index % 3 == 0:
            plt.ylabel(dataset_names[index//3], fontsize=12)
        if index == 0:
            plt.title("VLC")
        if index == 1:
            plt.title("AC")
        if index == 2:
            plt.title("ADG")

    fig.legend(labels, loc="upper center", ncol=6, prop={'size': 10})
    plt.savefig("fig8-1.pdf", bbox_inches="tight")
    plt.show()


def plot7():
    # SRS=10
    # Tweet = [[63.42,62.40,62.99,61.73,],
    #     [70.85,69.62,71.39,70.33,],
    #     [70.55,71.17,71.32,70.46,],
    #     [70.73,70.51,69.65,69.11,],
    #     [67.18,66.43,67.04,66.39,],
    #     [7.66,17.02,15.49,16.85,],
    #     [36.67,35.93,36.90,35.32,],
    #     [33.26,34.64,32.89,33.82,],
    #     [34.16,34.33,34.60,32.49,],
    #     [33.69,34.60,32.63,34.65,],
    #     [3.40,4.90,9.72,8.18,],
    #     [10.42,12.94,13.67,14.45,],
    #     [15.94,14.07,13.84,16.50,],
    #     [11.75,11.82,13.11,13.25,],
    #     [10.88,15.38,14.86,15.63,],
    #     ]
    # Reddit =[[69.67,68.79,68.63,69.42,],
    #     [77.11,77.47,77.29,77.66,],
    #     [78.45,78.91,77.38,78.74,],
    #     [76.84,77.22,77.35,76.77,],
    #     [70.19,71.61,71.65,72.53,],
    #     [9.99,8.54,9.97,12.59,],
    #     [29.52,26.19,26.51,27.61,],
    #     [30.53,29.08,31.50,31.27,],
    #     [26.35,26.92,28.51,27.27,],
    #     [32.51,30.59,28.87,29.13,],
    #     [3.25,1.92,3.06,5.47,],
    #     [6.04,6.58,6.22,5.53,],
    #     [13.05,14.94,8.37,14.00,],
    #     [6.69,5.33,4.26,4.96,],
    #     [13.22,12.02,15.08,14.69,],
    #     ]
    # Weibo =[[63.42,62.40,62.99,61.73,],
    #     [70.85,69.62,71.39,70.33,],
    #     [70.55,71.17,71.32,70.46,],
    #     [70.73,70.51,69.65,69.11,],
    #     [67.18,66.43,67.04,66.39,],
    #     [7.66,17.02,15.49,16.85,],
    #     [36.67,35.93,36.90,35.32,],
    #     [33.26,34.64,32.89,33.82,],
    #     [34.16,34.33,34.60,32.49,],
    #     [33.69,34.60,32.63,34.65,],
    #     [3.40,4.90,9.72,8.18,],
    #     [10.42,12.94,13.67,14.45,],
    #     [15.94,14.07,13.84,16.50,],
    #     [11.75,11.82,13.11,13.25,],
    #     [10.88,15.38,14.86,15.63,],
    #     ]
    # SRS = 50
    HC = [

        [97.01, 95.12, 98.05, 83.32, 74.27],  # 每个颜色(label)的三个数【改】
        [96.93, 94.69, 97.87, 80.81, 68.01],
        [97.33, 95.56, 98.87, 93.27, 89.62],
        [97.27, 94.91, 98.71, 93.17, 89.27],
    ]
    AC = [
         [97.52, 95.56, 97.69, 86.98, 83.03],  # 每个颜色(label)的三个数【改】
         [97.43, 95.2, 97.47, 86.9, 82.36],
         [97.69, 96.28, 97.96, 89.45, 84.59],
         [97.55, 95.75, 97.68, 89.21, 84.25],

    ]
    ADG = [
        [96.79, 93.54, 97.01, 75.47, 75.45],  # 每个颜色(label)的三个数【改】
        [96.68, 93.01, 96.69, 70.7, 76.01],
        [96.79, 94.78, 96.53, 92.02, 88],
        [96.54, 94.09, 95.96, 91.94, 87.74],
    ]

    HC = np.array(HC)
    AC = np.array(AC)
    ADG = np.array(ADG)
    fig = plt.figure(figsize=(9, 4))
    plt.subplots_adjust(hspace=0.2, wspace=0.2)
    colors = ["tab:cyan",  "black", "tab:blue",
              "tab:pink", "tab:green", "tab:orange"]
    methods = ["TS-FCN", "TS-RNN", "TS-CSW", "TS-ATT", "TS-GNN"]
    labels = ["Acc of CNN", "F1 of CNN",
              "Acc of SeSy", "F1 of SeSy"]
    dataset_names = ["HC", "AC", "ADG"]
    dataset = [HC, AC, ADG]
    n_components_range = range(0, 5)

    for index in range(3):
        plt.subplot(1, 3, index+1)

        for k, _ in enumerate(labels):
            plt.bar(
                np.array(n_components_range) + 0.2 * (k - 1.5),
                HC[k],
                width=0.2,
                color=colors[k],
                label=labels[k]
            )

        # plt.ylabel(titles[index])
        ax = plt.gca()
        ax.spines['top'].set_visible(False)
        ax.spines["right"].set_visible(False)

    fig.legend(labels, loc="upper center", ncol=4, prop={'size': 11}, )
    plt.savefig("fig9-1.pdf", bbox_inches="tight")
    plt.show()


def plot8():
    Reddit = [
        [68.14, 68.79, 27.68, 0.00, 0.00, 0.00, 0.00, 0.00, 1.22, 0.00, ],
        [76.62, 77.47, 75.70, 53.52, 7.56, 0.00, 0.00, 2.17, 0.00, 0.00, ],
        [76.20, 78.91, 75.90, 75.68, 44.02, 14.30, 1.88, 3.75, 0.00, 0.28, ],
        [76.99, 77.22, 60.84, 7.81, 0.00, 0.00, 0.00, 0.00, 0.00, 0.00, ],
        [12.69, 8.54, 0.10, 0.59, 0.00, 0.00, 0.00, 0.00, 0.00, 0.33, ],
        [33.79, 26.19, 16.81, 0.00, 0.00, 0.00, 0.00, 0.00, 0.00, 0.00, ],
        [32.71, 29.08, 29.97, 10.09, 0.00, 0.00, 1.11, 0.00, 0.00, 0.00, ],
        [28.65, 26.92, 0.00, 0.00, 0.00, 0.00, 0.00, 0.48, 0.00, 0.00, ],
        [5.78, 1.92, 0.62, 0.00, 0.19, 0.00, 0.00, 0.00, 0.00, 0.00, ],
        [13.51, 6.58, 0.00, 0.00, 0.00, 0.00, 0.00, 0.00, 0.00, 0.00, ],
        [7.07, 14.94, 0.50, 0.00, 0.27, 0.00, 0.00, 0.00, 0.00, 0.00, ],
        [2.99, 5.33, 0.00, 0.00, 0.00, 0.00, 0.00, 0.00, 0.00, 0.00, ],
    ]
    Tweet = [
        [61.94, 62.40, 49.23, 18.41, 6.27, 0.00, 0.00, 0.00, 0.00, 0.00, ],
        [67.82, 69.62, 55.09, 20.09, 0.00, 0.00, 0.00, 0.00, 0.22, 0.00, ],
        [69.56, 71.17, 68.80, 61.81, 13.45, 6.45, 0.00, 0.21, 4.93, 0.00, ],
        [69.49, 70.51, 33.82, 0.00, 6.16, 0.00, 0.00, 0.00, 0.00, 0.00, ],
        [16.78, 17.02, 0.00, 0.00, 0.00, 0.00, 0.00, 0.00, 0.00, 0.00, ],
        [33.63, 35.93, 4.41, 0.00, 0.00, 0.00, 0.00, 0.00, 0.00, 0.00, ],
        [39.92, 34.64, 29.84, 9.99, 0.00, 0.00, 0.00, 0.00, 0.00, 0.00, ],
        [34.89, 34.33, 7.16, 0.00, 0.00, 0.00, 0.00, 0.00, 0.00, 0.00, ],
        [6.09, 4.90, 0.00, 0.00, 0.00, 0.00, 0.00, 0.00, 0.00, 0.00, ],
        [14.95, 12.94, 0.00, 0.00, 0.00, 0.00, 0.00, 0.00, 0.00, 0.00, ],
        [12.56, 14.07, 0.00, 0.00, 0.00, 0.00, 0.00, 0.00, 0.00, 0.00, ],
        [0.00, 11.82, 0.00, 0.00, 0.00, 0.00, 0.00, 0.00, 0.00, 0.00, ],
    ]
    Tweet = np.array(Tweet)
    Reddit = np.array(Reddit)
    fig = plt.figure(figsize=(8, 6))
    plt.subplots_adjust(hspace=0.2, wspace=0.2)
    colors = ["tab:cyan", "black", "tab:blue",
              "tab:pink", "tab:green", "tab:orange"]
    methods = ["TS-FCN", "TS-RNN", "TS-CSW", "TS-ATT", "TS-GNN"]
    algs = ["VLC", "AC", "ADG"]
    x = np.array([1, 2, 3, 4, 5, 6, 7, 8, 9, 10])
    from scipy.interpolate import make_interp_spline
    for i in range(6):
        plt.subplot(3, 2, i+1)
        dataset = Tweet if i % 2 == 1 else Reddit
        for j in range(4):
            model = make_interp_spline(x, dataset[(i//2)*4+j])
            xs = np.linspace(1, 10, 100)
            ys = model(xs)
            plt.plot(xs, ys, label=methods[j], color=colors[j])
        ax = plt.gca()
        ax.spines['top'].set_visible(False)
        ax.spines["right"].set_visible(False)
        print(i)
        if i == 0:
            plt.title("Reddit", fontsize=12)
        if i == 1:
            plt.title("Tweet", fontsize=12)
        if i == 4 or i == 5:
            plt.xlabel("number of layers", loc="right")
        if i % 2 == 0:
            plt.ylabel(algs[i % 3], fontsize=12)

    fig.legend(methods[:4], loc="upper center", ncol=4, prop={'size': 12})
    plt.savefig("fig10.png", bbox_inches="tight")
    plt.show()


def plot9():
    Weibo = [
        [14.67, 23.94, 0.00, 0.00, 0.00, 0.00, 1.82, 0.00, 0.00, 0.00, ],
        [1.47, 25.64, 0.00, 0.00, 0.00, 0.00, 0.00, 0.00, 0.00, 0.00, ],
        [7.29, 9.69, 0.00, 0.00, 0.00, 0.00, 0.00, 0.00, 0.00, 0.00, ],
        [0.00, 4.48, 0.00, 0.00, 0.00, 0.00, 0.00, 0.00, 0.00, 0.00, ],
        [7.22, 8.60, 0.00, 0.00, 0.00, 0.00, 0.00, 0.00, 0.00, 0.00, ],
        [0.00, 8.88, 0.00, 0.00, 0.00, 0.00, 2.04, 0.00, 0.00, 0.00, ],
    ]
    Weibo = np.array(Weibo)
    fig = plt.figure(figsize=(8, 4))
    plt.subplots_adjust(hspace=0.2, wspace=0.2)
    colors = ["tab:blue", "tab:pink", "tab:green", "tab:orange", "tab:cyan", ]
    methods = ["TS-FCN", "TS-RNN", "TS-CSW", "TS-ATT", "TS-GNN"]
    algs = ["VLC", "AC", "ADG"]
    x = np.array([1, 2, 3, 4, 5, 6, 7, 8, 9, 10])
    from scipy.interpolate import make_interp_spline
    for i in range(3):
        plt.subplot(3, 1, i+1)
        dataset = Weibo
        for j in range(2):
            # plt.plot(x, dataset[i*2+j], label=methods[j*2+1], color=colors[j])
            model = make_interp_spline(x, dataset[i*2+j])
            xs = np.linspace(1, 10, 100)
            ys = model(xs)
            plt.plot(xs, ys, label=methods[j*2+1], color=colors[j])
        ax = plt.gca()
        ax.spines['top'].set_visible(False)
        ax.spines["right"].set_visible(False)
        plt.ylabel(algs[i], fontsize=12)
        if i == 2:
            plt.xlabel("number of layers", loc="right", fontsize=12)
        if i == 0:
            plt.title("Weibo", fontsize=15)

    fig.legend(["TS-RNN", "TS-ATT"], loc="upper right",
               ncol=1, prop={'size': 12})
    plt.savefig("fig11.png", bbox_inches="tight")
    plt.show()


def plot10():
    # SRS = 10
    Reddit = [
        [70.64, 71.61, 48.11, 6.97, 0.00, ],
        [21.29, 30.59, 4.01, 0.00, 0.00],
        [4.52, 12.02, 0.00, 0.00, 0.00]
    ]
    Tweet = [
        [60.61, 66.43, 38.37, 6.79, 0.00],
        [29.12, 34.60, 12.66, 0.00, 0.00],
        [6.02, 15.28, 0.00, 0.00, 0.00]
    ]
    Weibo = [
        [8.95, 26.50, 0.00, 0.00, 0.00],
        [1.91, 12.16, 0.00, 0.00, 0.00],
        [0.33, 10.90, 0.00, 0.00, 0.00]
    ]
    # SRS = 50
    # Reddit = [
    #     [86.43, 86.37, 87.63, 87.76, 67.93],
    #     [59.51, 68.71, 61.49, 54.06, 18.71],
    #     [37.63, 56.80, 28.26, 0.02, 0.00]
    # ]
    # Tweet = [
    #     [87.46, 87.96, 87.68, 80.68, 77.44],
    #     [72.93, 73.46, 71.10, 65.86, 39.22],
    #     [50.66, 65.35, 23.61, 12.95, 11.70]
    # ]
    # Weibo = [
    #     [52.44, 71.13, 45.22, 24.06, 4.45],
    #     [30.08, 63.73, 29.35, 12.97, 10.58],
    #     [28.94, 63.14, 33.56, 11.11, 5.15]
    # ]
    Tweet = np.array(Tweet)
    Reddit = np.array(Reddit)
    Weibo = np.array(Weibo)
    # dataset = np.array(Reddit+Tweet+Weibo)
    fig = plt.figure(figsize=(12, 5.5))
    plt.subplots_adjust(hspace=0.2, wspace=0.2)
    colors = ["tab:cyan", "tab:blue", "tab:pink", "tab:green", "tab:orange"]
    methods = ["TS-FCN", "TS-RNN", "TS-CSW", "TS-ATT", "TS-GNN"]
    labels = ["L=1", "L=2", "L=3", "L=4", "L=5"]
    dataset_names = ["Reddit", "Tweet", "Weibo"]
    n_components_range = range(0, 9)
    from scipy.interpolate import make_interp_spline
    # for k, _ in enumerate(labels):
    #     plt.bar(
    #         np.array(n_components_range) + 0.15 * (k - 2),
    #         dataset.transpose()[k]+5,
    #         width=0.15,
    #         color=colors[k],
    #         label=labels[k],
    #     )

    # plt.ylim((-10, 90))
    # plt.xticks(n_components_range, ["Reddit VLC","Reddit AC","Reddit ADG", "Tweet VLC", "Tweet AC", "Tweet ADG", "Weibo VLC", "Weibo AC", "Weibo ADG"], rotation=30)
    x = [1, 2, 3, 4, 5]
    for index in range(3):
        plt.subplot(3, 1, index+1)
        plt.plot(x, Reddit[index], label=dataset_names[0],
                 linewidth=3, color=colors[0])
        plt.plot(x, Tweet[index], label=dataset_names[1],
                 linewidth=3, color=colors[1])
        plt.plot(x, Weibo[index], label=dataset_names[2],
                 linewidth=3, color=colors[2])
        plt.xticks([1, 2, 3, 4, 5])
        plt.xlabel("L", fontsize=12, loc="right")
        ax = plt.gca()
        ax.spines['top'].set_visible(False)
        ax.spines["right"].set_visible(False)
        if index == 0:
            plt.ylabel("VLC", fontsize=12)
        if index == 1:
            plt.ylabel("AC", fontsize=12)
        if index == 2:
            plt.ylabel("ADG", fontsize=12)

    fig.legend(dataset_names, loc="upper center", ncol=3, prop={'size': 14})
    plt.savefig("fig12.pdf", bbox_inches="tight")
    plt.show()


if __name__ == '__main__':
    # plot1()
    # plot3()
    # process()
    # process2()
    # plot6()
    plot7()
    # plot5()
    # plot8()
    # plot9()
    # plot10()
